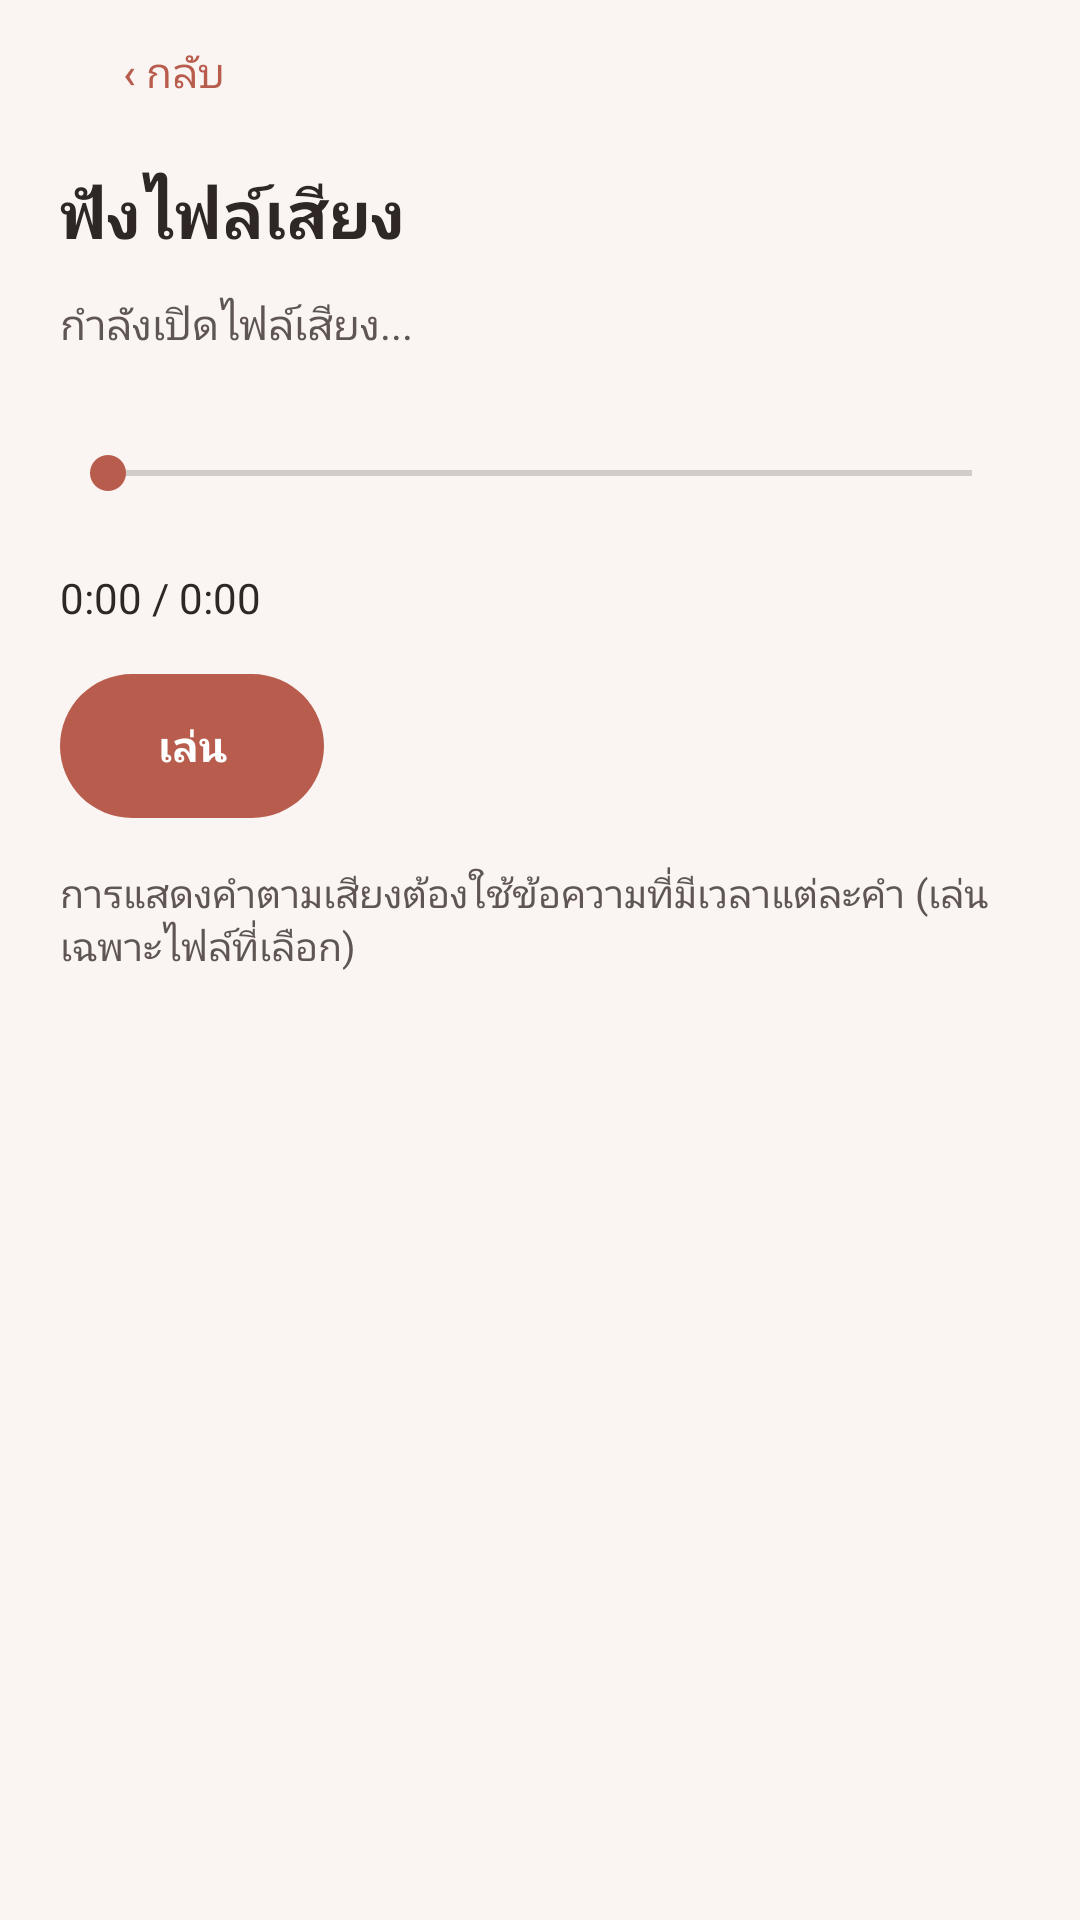

Write the Android layout XML for this screen, with the resource values it uses.
<!-- AndroidManifest.xml: application theme Theme.Cs265Final -->
<!-- res/layout/view_playback.xml -->
<?xml version="1.0" encoding="utf-8"?>
<LinearLayout xmlns:android="http://schemas.android.com/apk/res/android"
    android:layout_width="match_parent"
    android:layout_height="wrap_content"
    android:orientation="vertical"
    android:paddingStart="@dimen/screen_horizontal_padding"
    android:paddingEnd="@dimen/screen_horizontal_padding">

    <Button
        android:id="@+id/button_playback_back"
        android:layout_width="wrap_content"
        android:layout_height="wrap_content"
        android:background="?android:attr/selectableItemBackground"
        android:minHeight="@dimen/min_touch_target"
        android:paddingStart="0dp"
        android:paddingEnd="12dp"
        android:text="@string/playback_back"
        android:textAllCaps="false"
        android:textColor="@color/primary_coral" />

    <TextView
        android:layout_width="match_parent"
        android:layout_height="wrap_content"
        android:layout_marginTop="8dp"
        android:text="@string/playback_title"
        android:textColor="@color/text_primary"
        android:textSize="22sp"
        android:textStyle="bold" />

    <TextView
        android:id="@+id/text_playback_status"
        android:layout_width="match_parent"
        android:layout_height="wrap_content"
        android:layout_marginTop="12dp"
        android:text="@string/playback_loading"
        android:textColor="@color/text_secondary"
        android:textSize="14sp" />

    <SeekBar
        android:id="@+id/seekbar_playback"
        android:layout_width="match_parent"
        android:layout_height="wrap_content"
        android:layout_marginTop="16dp"
        android:enabled="false"
        android:minHeight="@dimen/min_touch_target" />

    <TextView
        android:id="@+id/text_playback_time"
        android:layout_width="match_parent"
        android:layout_height="wrap_content"
        android:layout_marginTop="8dp"
        android:text="0:00 / 0:00"
        android:textColor="@color/text_primary"
        android:textSize="14sp" />

    <Button
        android:id="@+id/button_playback_toggle"
        android:layout_width="wrap_content"
        android:layout_height="wrap_content"
        android:layout_marginTop="16dp"
        android:background="@drawable/bg_primary_pill"
        android:enabled="false"
        android:minHeight="@dimen/min_touch_target"
        android:paddingStart="24dp"
        android:paddingEnd="24dp"
        android:text="@string/playback_play"
        android:textAllCaps="false"
        android:textColor="@color/on_primary_coral"
        android:textStyle="bold" />

    <TextView
        android:layout_width="match_parent"
        android:layout_height="wrap_content"
        android:layout_marginTop="16dp"
        android:text="@string/playback_word_sync_note"
        android:textColor="@color/text_secondary"
        android:textSize="13sp" />
</LinearLayout>
<!-- resources referenced by this layout -->
<resources>
  <color name="on_primary_coral">#FFFFFFFF</color>
  <color name="primary_coral">#FFB85D4E</color>
  <color name="text_primary">#FF2F2726</color>
  <color name="text_secondary">#FF5F5552</color>
  <dimen name="min_touch_target">48dp</dimen>
  <dimen name="screen_horizontal_padding">20dp</dimen>
  <!-- drawable bg_primary_pill (drawable) -->
  <?xml version="1.0" encoding="utf-8"?>
  <shape xmlns:android="http://schemas.android.com/apk/res/android">
      <solid android:color="@color/primary_coral" />
      <corners android:radius="999dp" />
  </shape>
  <string name="playback_back">‹ กลับ</string>
  <string name="playback_loading">กำลังเปิดไฟล์เสียง...</string>
  <string name="playback_play">เล่น</string>
  <string name="playback_title">ฟังไฟล์เสียง</string>
  <string name="playback_word_sync_note">การแสดงคำตามเสียงต้องใช้ข้อความที่มีเวลาแต่ละคำ (เล่นเฉพาะไฟล์ที่เลือก)</string>
  <style name="Theme.Cs265Final" parent="android:Theme.Material.Light.NoActionBar">
          <item name="android:windowBackground">@color/app_background</item>
          <item name="android:statusBarColor">@color/app_background</item>
          <item name="android:navigationBarColor">@color/surface_nav</item>
          <item name="android:windowLightStatusBar">true</item>
          <item name="android:colorPrimary">@color/primary_coral</item>
          <item name="android:colorAccent">@color/primary_coral</item>
          <item name="android:textColorPrimary">@color/text_primary</item>
          <item name="android:textColorSecondary">@color/text_secondary</item>
      </style>
  <color name="app_background">#FFFAF5F2</color>
  <color name="surface_nav">#FFFFFFFF</color>
</resources>
